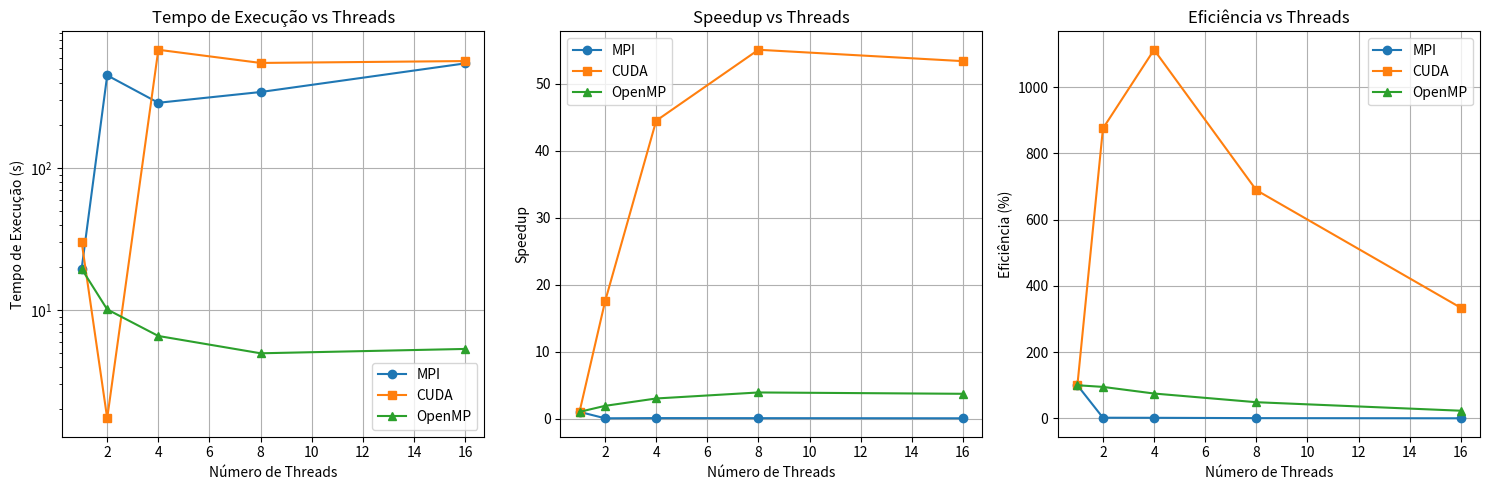

The matplotlib source for this figure:
import matplotlib.pyplot as plt

# Dados das implementações
threads = [1, 2, 4, 8, 16]

# MPI
mpi_tempo = [19.553, 449.857, 288.378, 343.295, 545.989]
mpi_speedup = [1, 0.04, 0.07, 0.06, 0.04]
mpi_eficiencia = [100, 2, 1.75, 0.75, 0.25]

# CUDA
cuda_tempo = [30.293, 1.734, 681, 550, 567]
cuda_speedup = [1, 17.5, 44.5, 55.1, 53.4]
cuda_eficiencia = [100, 875, 1112.5, 688.8, 333.8]

# OpenMP
omp_tempo = [19.553, 10.127, 6.584, 4.973, 5.336]
omp_speedup = [1, 1.9, 3, 3.9, 3.7]
omp_eficiencia = [100, 95, 75, 48.8, 23.1]

# Criar gráficos
plt.figure(figsize=(15, 5))

# Gráfico de Tempo de Execução
plt.subplot(1, 3, 1)
plt.plot(threads, mpi_tempo, marker='o', label='MPI')
plt.plot(threads, cuda_tempo, marker='s', label='CUDA')
plt.plot(threads, omp_tempo, marker='^', label='OpenMP')
plt.xlabel("Número de Threads")
plt.ylabel("Tempo de Execução (s)")
plt.title("Tempo de Execução vs Threads")
plt.legend()
plt.grid()
plt.yscale("log")  

# Gráfico de Speedup
plt.subplot(1, 3, 2)
plt.plot(threads, mpi_speedup, marker='o', label='MPI')
plt.plot(threads, cuda_speedup, marker='s', label='CUDA')
plt.plot(threads, omp_speedup, marker='^', label='OpenMP')
plt.xlabel("Número de Threads")
plt.ylabel("Speedup")
plt.title("Speedup vs Threads")
plt.legend()
plt.grid()

# Gráfico de Eficiência
plt.subplot(1, 3, 3)
plt.plot(threads, mpi_eficiencia, marker='o', label='MPI')
plt.plot(threads, cuda_eficiencia, marker='s', label='CUDA')
plt.plot(threads, omp_eficiencia, marker='^', label='OpenMP')
plt.xlabel("Número de Threads")
plt.ylabel("Eficiência (%)")
plt.title("Eficiência vs Threads")
plt.legend()
plt.grid()

# Exibir os gráficos
plt.tight_layout()
plt.show()
